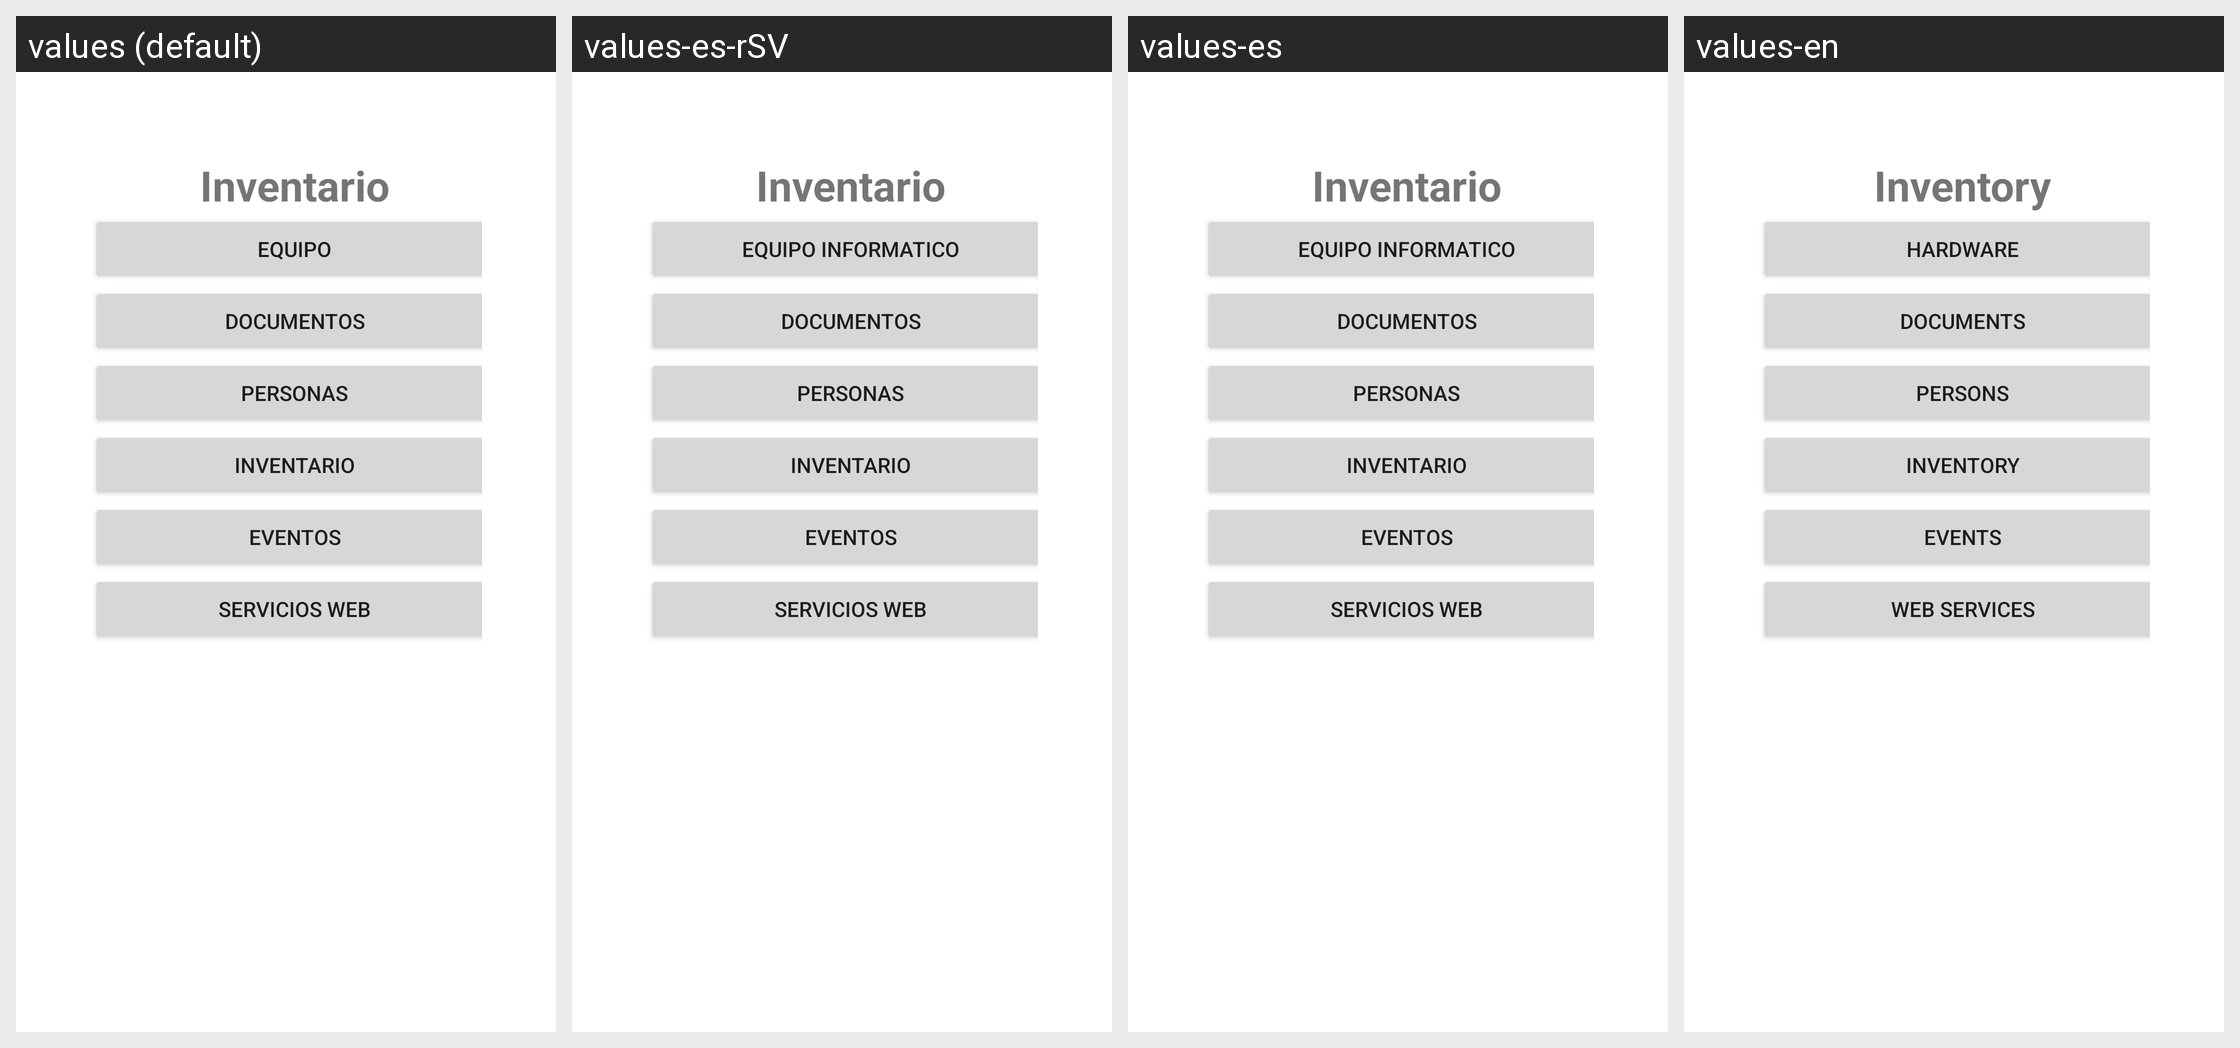

The same Android screen rendered under several of its app's locales, left to right. List the strings drawn on it with the default value and each locale's translation.
Android screen res/layout/activity_menu_principal.xml rendered under 4 locales, left to right: values (default), values-es-rSV, values-es, values-en. Device: Nexus 5 (rendered at 1080×1920; each locale shown at half size, 540×960, under a caption strip naming it); theme Theme.Pdm115proyecto1.
Strings drawn on this screen, with the default value and each locale's value (text and hints the layout hard-codes, and strings that could not be matched under every locale, appear in the picture but are not listed):

inventario
  values: Inventario
  values-es-rSV: Inventario
  values-es: Inventario
  values-en: Inventory

equipo
  values: Equipo
  values-es-rSV: Equipo Informatico
  values-es: Equipo Informatico
  values-en: Hardware

documentos
  values: Documentos
  values-es-rSV: Documentos
  values-es: Documentos
  values-en: Documents

personas
  values: Personas
  values-es-rSV: Personas
  values-es: Personas
  values-en: Persons

eventos
  values: Eventos
  values-es-rSV: Eventos
  values-es: Eventos
  values-en: Events

servicios
  values: Servicios Web
  values-es-rSV: Servicios Web
  values-es: Servicios Web
  values-en: Web Services
